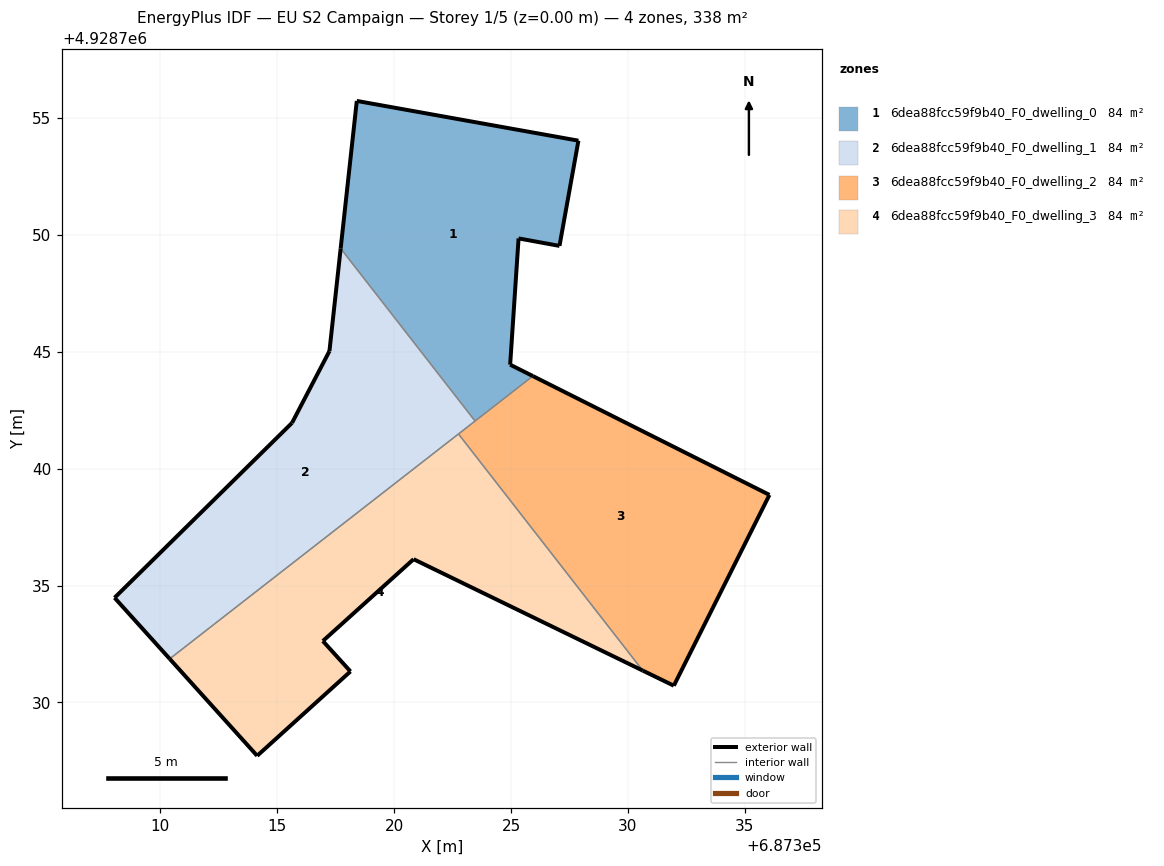
=== STOREY PLAN SPEC (per zone: floor XY polygon, exterior-wall plan segments, windows/doors) ===
zone 1: 6dea88fcc59f9b40_F0_dwelling_0  (84.4 m²)
  floor: (687325.93, 4928743.96) (687324.96, 4928744.45) (687325.32, 4928749.85) (687327.07, 4928749.53) (687327.88, 4928754.03) (687318.40, 4928755.73) (687317.71, 4928749.42) (687323.46, 4928742.04)
  exterior wall: (687327.88, 4928754.03) – (687327.07, 4928749.53)  [4.6 m]
  exterior wall: (687327.07, 4928749.53) – (687325.32, 4928749.85)  [1.8 m]
  exterior wall: (687325.32, 4928749.85) – (687324.96, 4928744.45)  [5.4 m]
  exterior wall: (687324.96, 4928744.45) – (687325.93, 4928743.96)  [1.1 m]
  exterior wall: (687317.71, 4928749.42) – (687318.40, 4928755.73)  [6.3 m]
  exterior wall: (687318.40, 4928755.73) – (687327.88, 4928754.03)  [9.6 m]
  interior walls: 2
zone 2: 6dea88fcc59f9b40_F0_dwelling_1  (84.4 m²)
  floor: (687323.46, 4928742.04) (687317.71, 4928749.42) (687317.23, 4928745.03) (687315.63, 4928741.96) (687308.04, 4928734.48) (687310.40, 4928731.87)
  exterior wall: (687317.23, 4928745.03) – (687317.71, 4928749.42)  [4.4 m]
  exterior wall: (687310.40, 4928731.87) – (687308.04, 4928734.48)  [3.5 m]
  exterior wall: (687308.04, 4928734.48) – (687315.63, 4928741.96)  [10.7 m]
  exterior wall: (687315.63, 4928741.96) – (687317.23, 4928745.03)  [3.5 m]
  interior walls: 3
zone 3: 6dea88fcc59f9b40_F0_dwelling_2  (84.4 m²)
  floor: (687331.96, 4928730.72) (687336.05, 4928738.88) (687325.93, 4928743.96) (687322.75, 4928741.49) (687330.63, 4928731.37)
  exterior wall: (687336.05, 4928738.88) – (687331.96, 4928730.72)  [9.1 m]
  exterior wall: (687331.96, 4928730.72) – (687330.63, 4928731.37)  [1.5 m]
  exterior wall: (687325.93, 4928743.96) – (687336.05, 4928738.88)  [11.3 m]
  interior walls: 3
zone 4: 6dea88fcc59f9b40_F0_dwelling_3  (84.4 m²)
  floor: (687330.63, 4928731.37) (687322.75, 4928741.49) (687310.40, 4928731.87) (687314.14, 4928727.72) (687318.13, 4928731.33) (687316.95, 4928732.63) (687320.83, 4928736.13)
  exterior wall: (687330.63, 4928731.37) – (687320.83, 4928736.13)  [10.9 m]
  exterior wall: (687320.83, 4928736.13) – (687316.95, 4928732.63)  [5.2 m]
  exterior wall: (687316.95, 4928732.63) – (687318.13, 4928731.33)  [1.8 m]
  exterior wall: (687318.13, 4928731.33) – (687314.14, 4928727.72)  [5.4 m]
  exterior wall: (687314.14, 4928727.72) – (687310.40, 4928731.87)  [5.6 m]
  interior walls: 2

=== DERIVED (storey summary) ===
Building: EU S2 Campaign
Storey: 1 of 5  (floor level z = 0.00 m)
Storey gross floor area: 337.5 m²
Zones on this storey: 4
  - 6dea88fcc59f9b40_F0_dwelling_0: floor 84.4 m²; exterior wall 28.8 m (86.5 m²); WWR 0.0%
  - 6dea88fcc59f9b40_F0_dwelling_1: floor 84.4 m²; exterior wall 22.1 m (66.2 m²); WWR 0.0%
  - 6dea88fcc59f9b40_F0_dwelling_2: floor 84.4 m²; exterior wall 21.9 m (65.8 m²); WWR 0.0%
  - 6dea88fcc59f9b40_F0_dwelling_3: floor 84.4 m²; exterior wall 28.8 m (86.5 m²); WWR 0.0%
Zone adjacency (shared interzone walls):
  - 6dea88fcc59f9b40_F0_dwelling_0 ↔ 6dea88fcc59f9b40_F0_dwelling_1
  - 6dea88fcc59f9b40_F0_dwelling_0 ↔ 6dea88fcc59f9b40_F0_dwelling_2
  - 6dea88fcc59f9b40_F0_dwelling_1 ↔ 6dea88fcc59f9b40_F0_dwelling_2
  - 6dea88fcc59f9b40_F0_dwelling_1 ↔ 6dea88fcc59f9b40_F0_dwelling_3
  - 6dea88fcc59f9b40_F0_dwelling_2 ↔ 6dea88fcc59f9b40_F0_dwelling_3